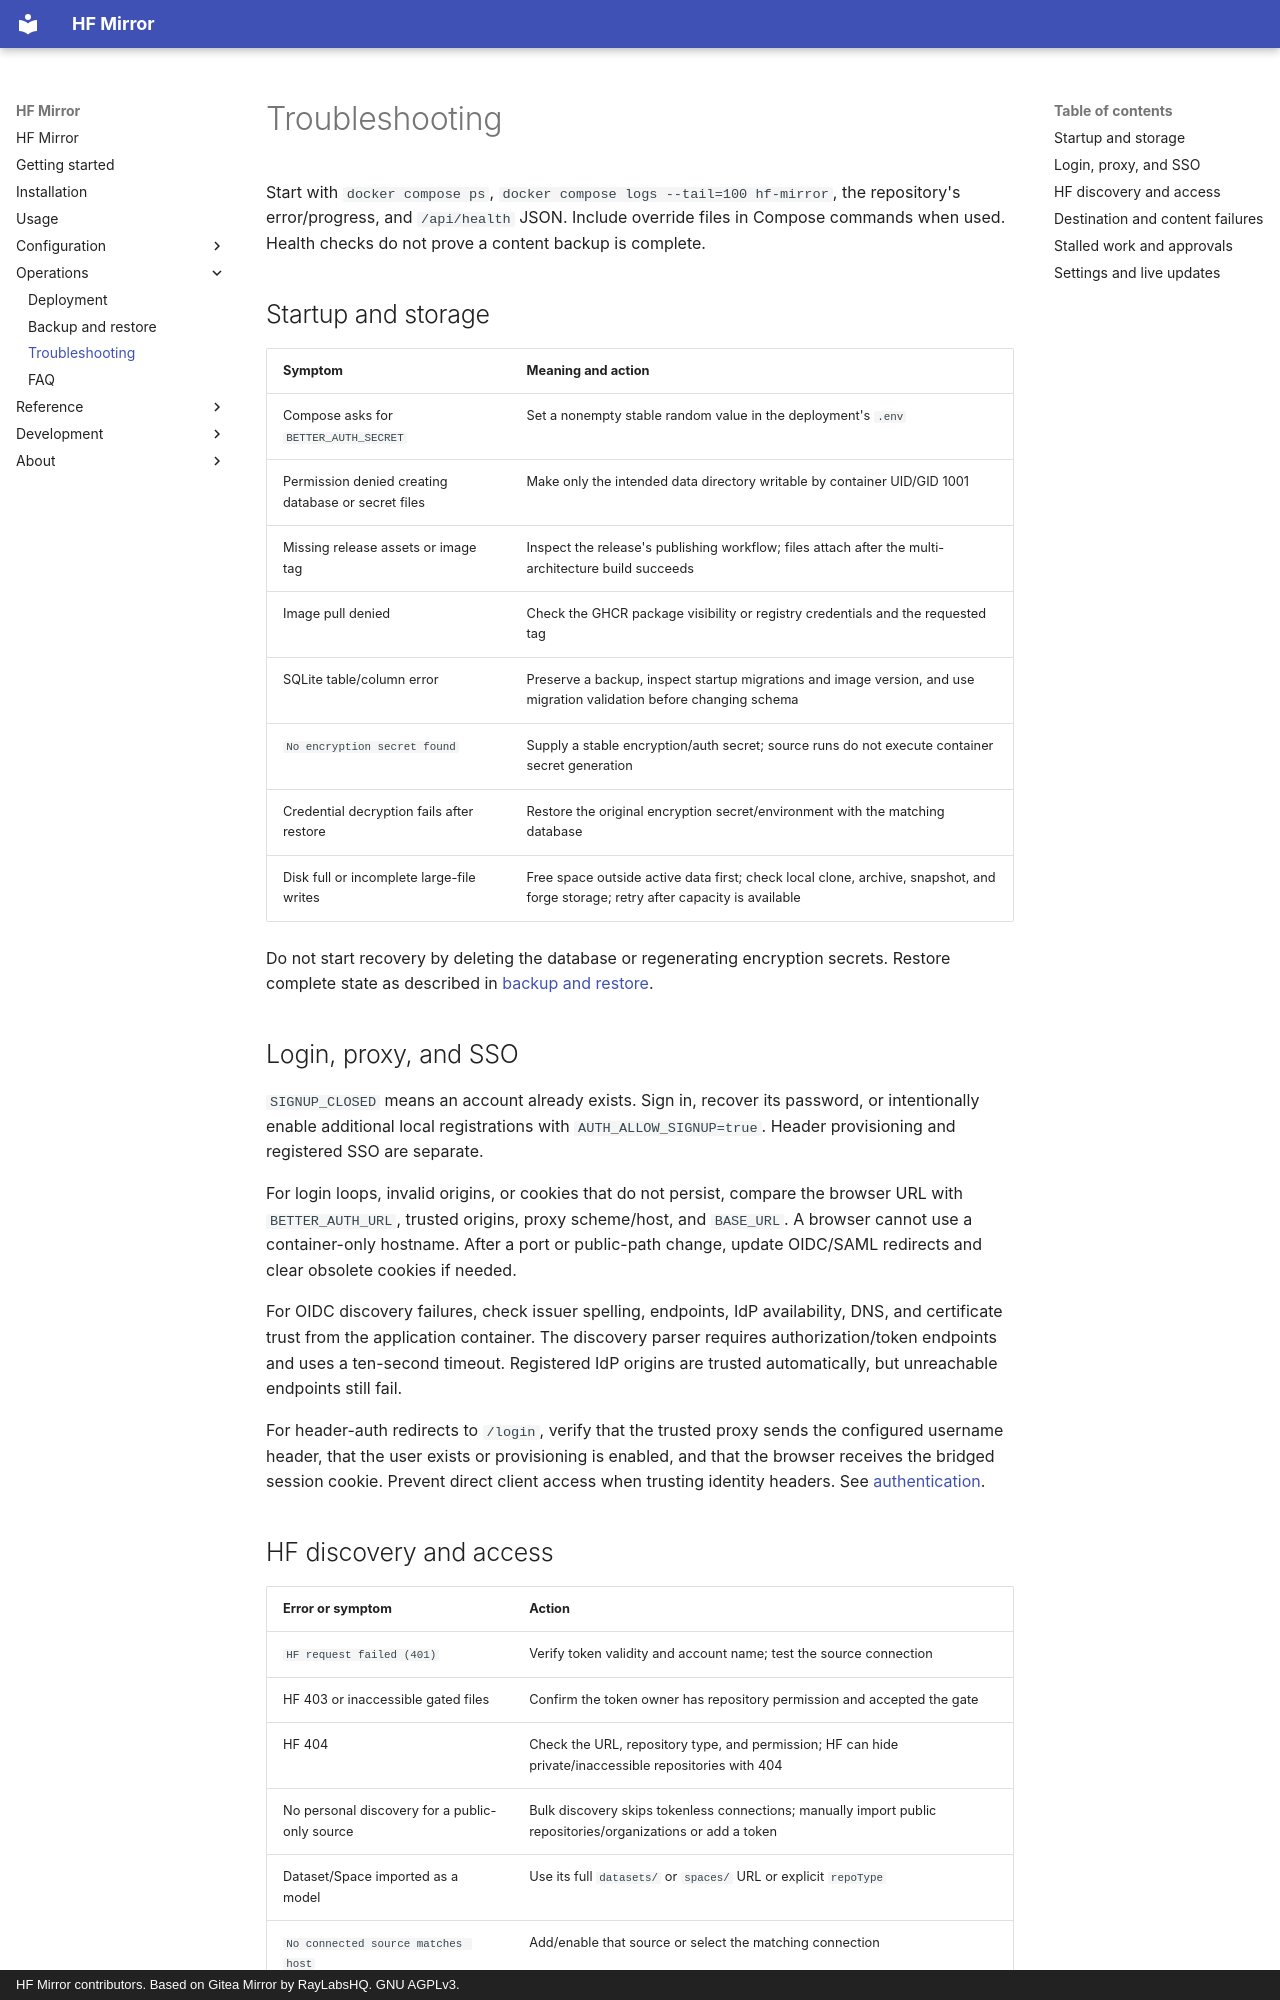

repository: willtheorangeguy/hf-mirror · page: troubleshooting/index.html · generator: mkdocs · copyright: HF Mirror contributors. Based on Gitea Mirror by RayLabsHQ. GNU AGPLv3.

# Troubleshooting

Start with `docker compose ps`, `docker compose logs --tail=100 hf-mirror`, the
repository's error/progress, and `/api/health` JSON. Include override files in
Compose commands when used. Health checks do not prove a content backup is complete.

## Startup and storage

| Symptom | Meaning and action |
| --- | --- |
| Compose asks for `BETTER_AUTH_SECRET` | Set a nonempty stable random value in the deployment's `.env` |
| Permission denied creating database or secret files | Make only the intended data directory writable by container UID/GID 1001 |
| Missing release assets or image tag | Inspect the release's publishing workflow; files attach after the multi-architecture build succeeds |
| Image pull denied | Check the GHCR package visibility or registry credentials and the requested tag |
| SQLite table/column error | Preserve a backup, inspect startup migrations and image version, and use migration validation before changing schema |
| `No encryption secret found` | Supply a stable encryption/auth secret; source runs do not execute container secret generation |
| Credential decryption fails after restore | Restore the original encryption secret/environment with the matching database |
| Disk full or incomplete large-file writes | Free space outside active data first; check local clone, archive, snapshot, and forge storage; retry after capacity is available |

Do not start recovery by deleting the database or regenerating encryption secrets.
Restore complete state as described in [backup and restore](./backup-restore.md).

## Login, proxy, and SSO

`SIGNUP_CLOSED` means an account already exists. Sign in, recover its password,
or intentionally enable additional local registrations with
`AUTH_ALLOW_SIGNUP=true`. Header provisioning and registered SSO are separate.

For login loops, invalid origins, or cookies that do not persist, compare the
browser URL with `BETTER_AUTH_URL`, trusted origins, proxy scheme/host, and
`BASE_URL`. A browser cannot use a container-only hostname. After a port or
public-path change, update OIDC/SAML redirects and clear obsolete cookies if needed.

For OIDC discovery failures, check issuer spelling, endpoints, IdP availability,
DNS, and certificate trust from the application container. The discovery parser
requires authorization/token endpoints and uses a ten-second timeout. Registered
IdP origins are trusted automatically, but unreachable endpoints still fail.

For header-auth redirects to `/login`, verify that the trusted proxy sends the
configured username header, that the user exists or provisioning is enabled,
and that the browser receives the bridged session cookie. Prevent direct client
access when trusting identity headers. See [authentication](./authentication.md).

## HF discovery and access

| Error or symptom | Action |
| --- | --- |
| `HF request failed (401)` | Verify token validity and account name; test the source connection |
| HF 403 or inaccessible gated files | Confirm the token owner has repository permission and accepted the gate |
| HF 404 | Check the URL, repository type, and permission; HF can hide private/inaccessible repositories with 404 |
| No personal discovery for a public-only source | Bulk discovery skips tokenless connections; manually import public repositories/organizations or add a token |
| Dataset/Space imported as a model | Use its full `datasets/` or `spaces/` URL or explicit `repoType` |
| `No connected source matches host` | Add/enable that source or select the matching connection |
| Organization discovery incomplete | Inspect the named organization's access and retry; do not treat a partial listing as complete |
| HF rate-limit reset exceeds ten minutes | Wait for the source limit to reset and retry later |

The provider retries bounded 429/5xx responses and reports long waits. Avoid
repeatedly cancelling and restarting a legitimate rate-limit wait.
